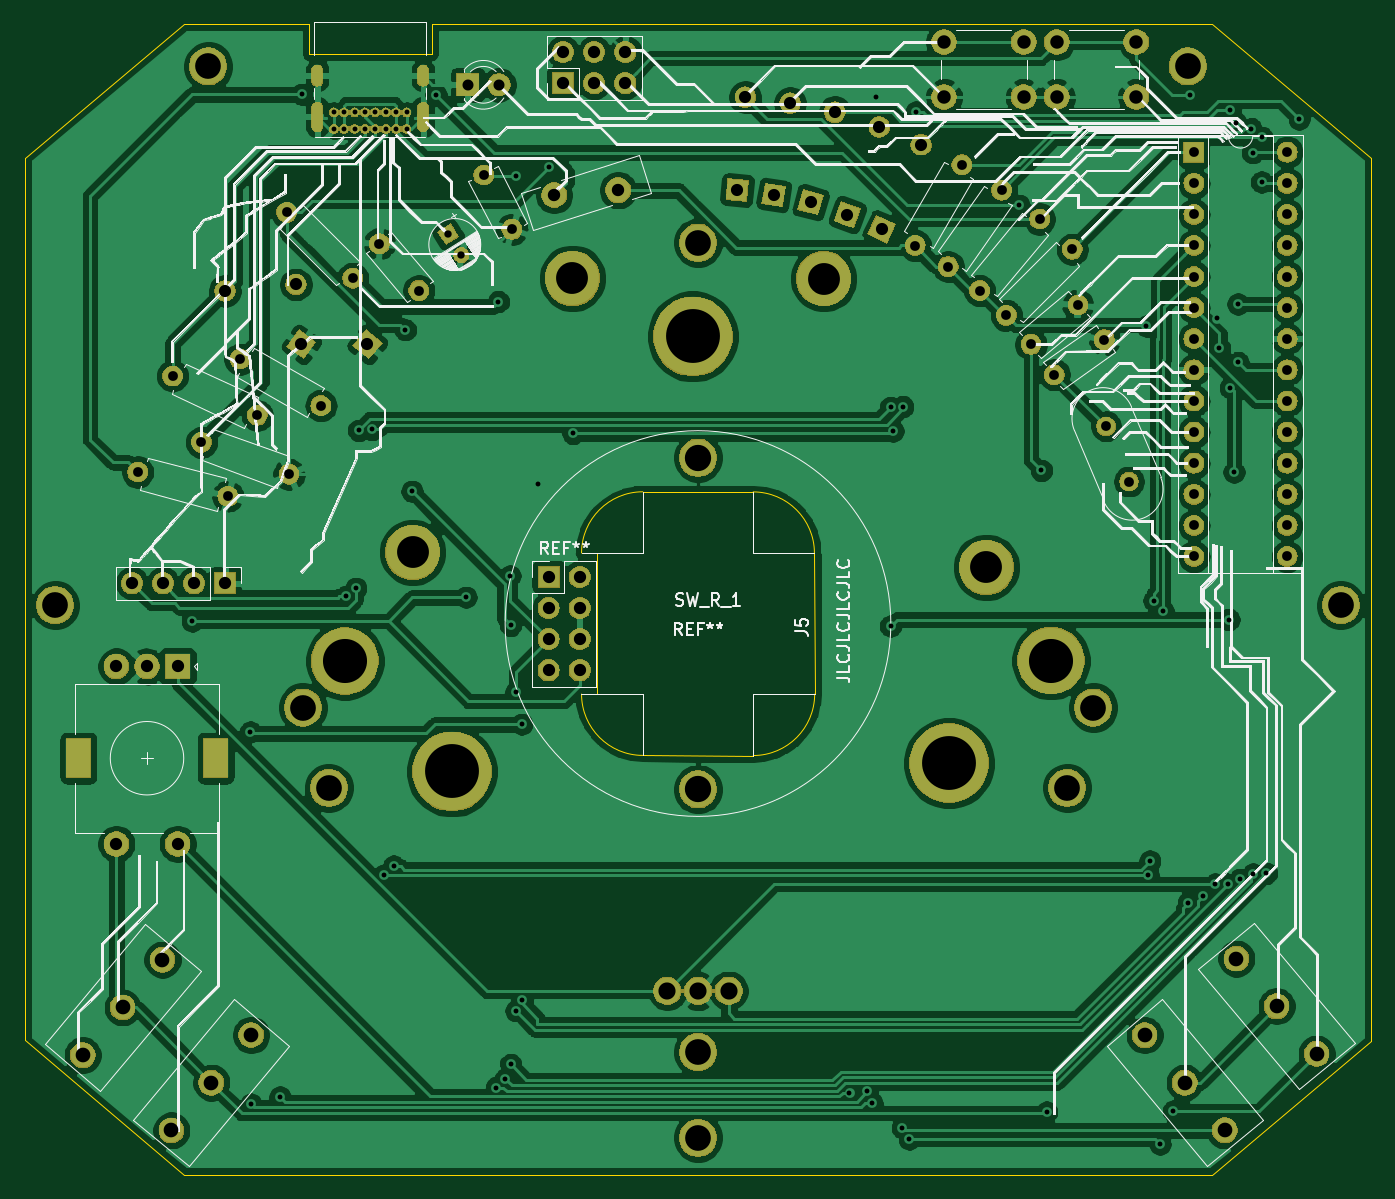
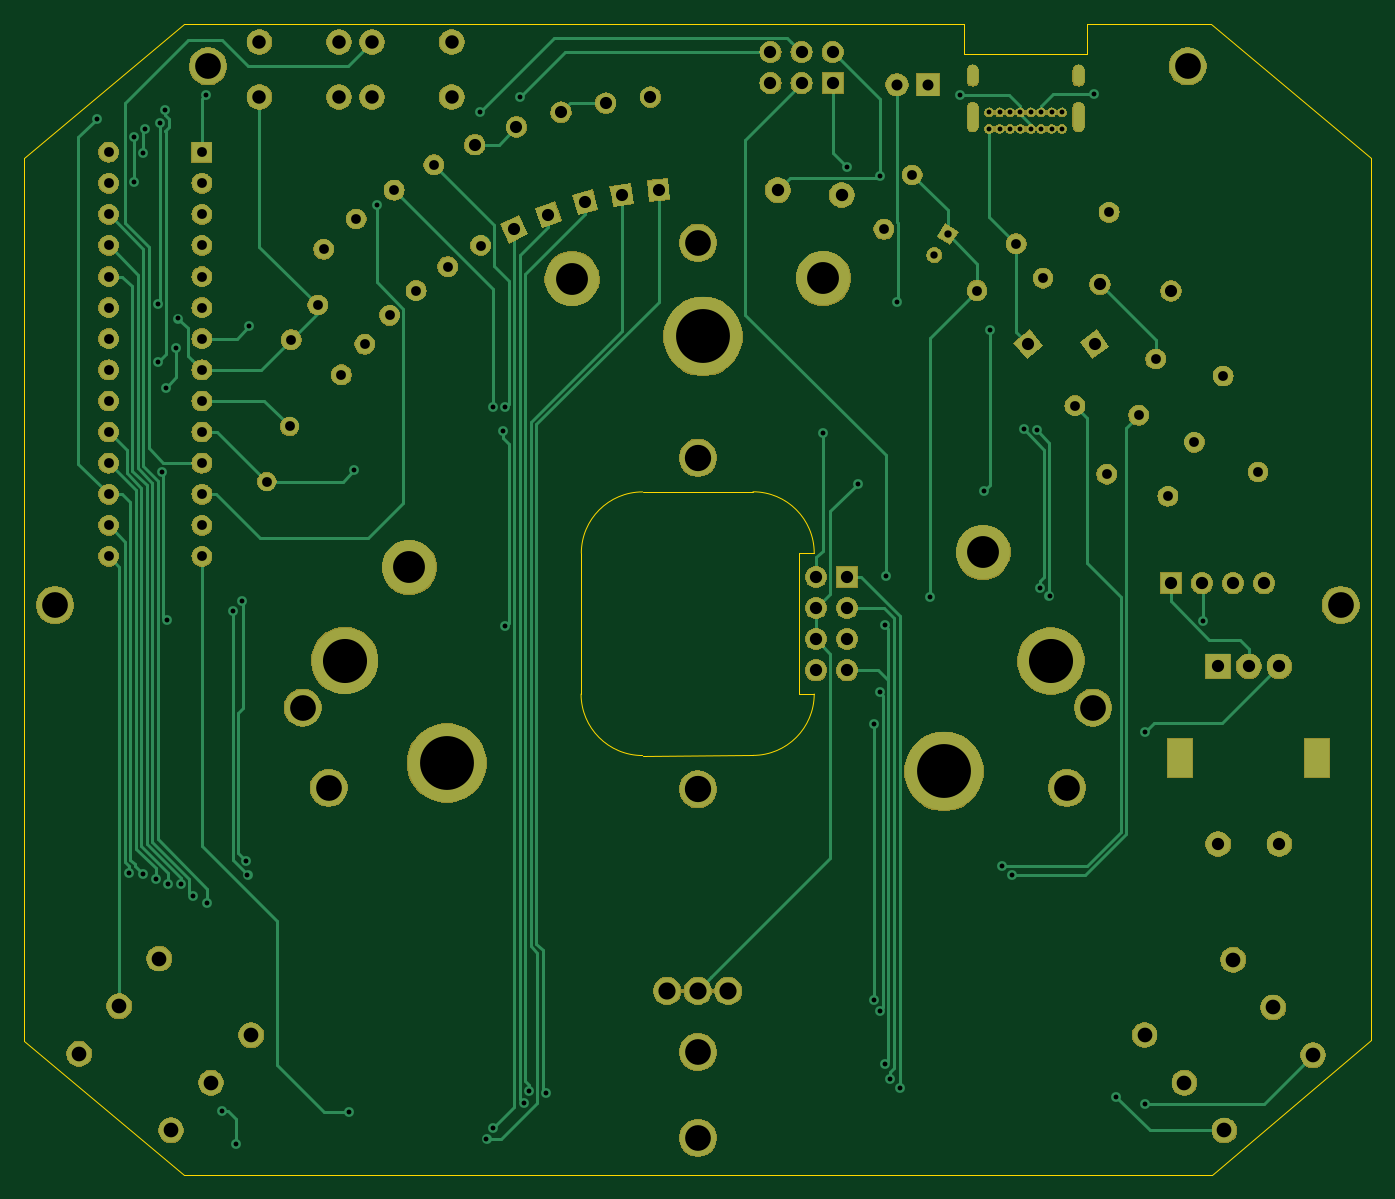
Circuit board: 8 layer files. Board 110.0 x 94.0 mm.
- bottom_copper: Akira_board-B_Cu.gbr (22916 bytes)
- bottom_mask: Akira_board-B_Mask.gbr (170530 bytes)
- bottom_silk: Akira_board-B_SilkS.gbr (494 bytes)
- outline: Akira_board-Edge_Cuts.gbr (1786 bytes)
- top_copper: Akira_board-F_Cu.gbr (298585 bytes)
- top_mask: Akira_board-F_Mask.gbr (170530 bytes)
- top_silk: Akira_board-F_SilkS.gbr (143204 bytes)
- drill: Akira_board.drl (4395 bytes)

=== bottom_copper: Akira_board-B_Cu.gbr (22916 bytes, source omitted) ===
=== bottom_mask: Akira_board-B_Mask.gbr (170530 bytes, source omitted) ===
=== bottom_silk: Akira_board-B_SilkS.gbr ===
G04 #@! TF.GenerationSoftware,KiCad,Pcbnew,(5.1.4)-1*
G04 #@! TF.CreationDate,2023-03-05T21:22:36+09:00*
G04 #@! TF.ProjectId,Akira_board,416b6972-615f-4626-9f61-72642e6b6963,rev?*
G04 #@! TF.SameCoordinates,Original*
G04 #@! TF.FileFunction,Legend,Bot*
G04 #@! TF.FilePolarity,Positive*
%FSLAX46Y46*%
G04 Gerber Fmt 4.6, Leading zero omitted, Abs format (unit mm)*
G04 Created by KiCad (PCBNEW (5.1.4)-1) date 2023-03-05 21:22:36*
%MOMM*%
%LPD*%
G04 APERTURE LIST*
G04 APERTURE END LIST*
M02*

=== outline: Akira_board-Edge_Cuts.gbr ===
G04 #@! TF.GenerationSoftware,KiCad,Pcbnew,(5.1.4)-1*
G04 #@! TF.CreationDate,2023-04-06T01:09:12+09:00*
G04 #@! TF.ProjectId,Akira_board,416b6972-615f-4626-9f61-72642e6b6963,rev?*
G04 #@! TF.SameCoordinates,Original*
G04 #@! TF.FileFunction,Profile,NP*
%FSLAX46Y46*%
G04 Gerber Fmt 4.6, Leading zero omitted, Abs format (unit mm)*
G04 Created by KiCad (PCBNEW (5.1.4)-1) date 2023-04-06 01:09:12*
%MOMM*%
%LPD*%
G04 APERTURE LIST*
%ADD10C,0.050000*%
G04 APERTURE END LIST*
D10*
X138850000Y-99950000D02*
X137590000Y-99960000D01*
X138850000Y-88450000D02*
X138850000Y-99950000D01*
X137589991Y-88440000D02*
X138850000Y-88450000D01*
X125350000Y-45200000D02*
X189100000Y-45200000D01*
X125350000Y-47700000D02*
X125350000Y-45200000D01*
X124850000Y-47700000D02*
X125350000Y-47700000D01*
X115350000Y-45200000D02*
X105150000Y-45200000D01*
X115350000Y-47700000D02*
X115350000Y-45200000D01*
X115850000Y-47700000D02*
X115350000Y-47700000D01*
X124850000Y-47700000D02*
X115850000Y-47700000D01*
X156630000Y-99960000D02*
X156610009Y-88450000D01*
X142600000Y-104970000D02*
X151610000Y-104980000D01*
X151610000Y-83449991D02*
X142590000Y-83439991D01*
X151610000Y-83449991D02*
G75*
G02X156610009Y-88450000I0J-5000009D01*
G01*
X137589991Y-88440000D02*
G75*
G02X142590000Y-83439991I5000009J0D01*
G01*
X142600000Y-104970000D02*
G75*
G02X137590000Y-99960000I0J5010000D01*
G01*
X156630000Y-99960000D02*
G75*
G02X151610000Y-104980000I-5020000J0D01*
G01*
X105100000Y-139200000D02*
X189100000Y-139200000D01*
X92100000Y-128250000D02*
X105100000Y-139200000D01*
X92100000Y-56150000D02*
X92100000Y-128250000D01*
X105150000Y-45200000D02*
X92100000Y-56150000D01*
X202100000Y-56150000D02*
X189100000Y-45200000D01*
X202100000Y-128300000D02*
X202100000Y-56150000D01*
X189100000Y-139200000D02*
X202100000Y-128300000D01*
M02*

=== top_copper: Akira_board-F_Cu.gbr (298585 bytes, source omitted) ===
=== top_mask: Akira_board-F_Mask.gbr (170530 bytes, source omitted) ===
=== top_silk: Akira_board-F_SilkS.gbr (143204 bytes, source omitted) ===
=== drill: Akira_board.drl ===
M48
; DRILL file {KiCad (5.1.4)-1} date 03/05/23 21:22:39
; FORMAT={-:-/ absolute / inch / decimal}
; #@! TF.CreationDate,2023-03-05T21:22:39+09:00
; #@! TF.GenerationSoftware,Kicad,Pcbnew,(5.1.4)-1
FMAT,2
INCH
T1C0.0157
T2C0.0236
T3C0.0315
T4C0.0354
T5C0.0390
T6C0.0394
T7C0.0398
T8C0.0433
T9C0.0472
T10C0.0551
T11C0.0827
T12C0.0846
T13C0.1024
T14C0.1417
T15C0.1732
T16C0.0591
%
G90
G05
T1
X4.1654Y-3.7008
X4.3524Y-4.0571
X4.3533Y-5.2539
X4.4469Y-5.2303
X4.5167Y-2.0069
X4.6604Y-3.6201
X4.6909Y-3.5951
X4.6998Y-3.0876
X4.7432Y-3.0846
X4.781Y-4.5182
X4.813Y-4.4887
X4.8504Y-2.7638
X4.872Y-3.2835
X4.9488Y-2.0079
X5.0453Y-3.624
X5.1427Y-5.2008
X5.1496Y-2.6732
X5.172Y-5.1731
X5.187Y-3.5551
X5.189Y-3.7146
X5.189Y-5.1264
X5.2057Y-2.2697
X5.2067Y-3.9291
X5.2067Y-4.9537
X5.2244Y-4.0325
X5.226Y-4.9194
X5.2776Y-3.2598
X5.311Y-2.2411
X5.3898Y-3.0974
X6.2785Y-5.2185
X6.3356Y-5.2132
X6.3514Y-5.251
X6.3622Y-2.0157
X6.4104Y-3.0138
X6.4104Y-3.7165
X6.4183Y-3.0896
X6.4488Y-5.3307
X6.4497Y-3.0111
X6.4707Y-5.3665
X6.4921Y-2.064
X6.8243Y-2.3637
X6.8957Y-3.2165
X6.9124Y-5.2795
X7.2333Y-2.752
X7.2392Y-4.5173
X7.2439Y-4.4721
X7.2579Y-3.6346
X7.2766Y-5.3829
X7.2864Y-3.6673
X7.3199Y-5.2766
X7.3679Y-4.6071
X7.372Y-2.0079
X7.4137Y-4.5863
X7.4542Y-4.5458
X7.4611Y-2.7278
X7.4678Y-2.8225
X7.494Y-4.5464
X7.499Y-3.6959
X7.5027Y-2.9501
X7.503Y-2.0571
X7.5143Y-3.222
X7.5207Y-2.0994
X7.5282Y-2.6811
X7.5282Y-2.8691
X7.5344Y-4.5311
X7.5693Y-2.1171
X7.5748Y-2.1949
X7.5763Y-4.5143
X7.6033Y-2.1447
X7.6033Y-2.2894
X7.6191Y-4.5118
X7.7244Y-2.0866
X4.6201Y-2.065
X4.6201Y-2.1181
X4.6535Y-2.065
X4.6535Y-2.1181
X4.687Y-2.065
X4.687Y-2.1181
X4.7205Y-2.065
X4.7205Y-2.1181
X4.7539Y-2.065
X4.7539Y-2.1181
X4.7874Y-2.065
X4.7874Y-2.1181
X4.8209Y-2.065
X4.8209Y-2.1181
X4.8543Y-2.065
X4.8543Y-2.1181
T2
X4.9882Y-2.4567
X5.0305Y-2.5231
T3
X4.469Y-2.3863
X4.6811Y-2.5984
X4.1021Y-2.9126
X4.374Y-3.0394
X6.7825Y-2.7175
X6.9946Y-2.5054
X6.6969Y-2.6378
X6.8897Y-2.408
X7.1036Y-3.0745
X7.1772Y-3.252
X6.5956Y-2.5607
X6.7677Y-2.315
X5.102Y-2.2663
X5.1929Y-2.4409
X3.9897Y-3.2216
X4.2795Y-3.2992
X7.3858Y-2.1929
X7.3858Y-2.2929
X7.3858Y-2.3929
X7.3858Y-2.4929
X7.3858Y-2.5929
X7.3858Y-2.6929
X7.3858Y-2.7929
X7.3858Y-2.8929
X7.3858Y-2.9929
X7.3858Y-3.0929
X7.3858Y-3.1929
X7.3858Y-3.2929
X7.3858Y-3.3929
X7.3858Y-3.4929
X7.6858Y-2.1929
X7.6858Y-2.2929
X7.6858Y-2.3929
X7.6858Y-2.4929
X7.6858Y-2.5929
X7.6858Y-2.6929
X7.6858Y-2.7929
X7.6858Y-2.8929
X7.6858Y-2.9929
X7.6858Y-3.0929
X7.6858Y-3.1929
X7.6858Y-3.2929
X7.6858Y-3.3929
X7.6858Y-3.4929
X6.937Y-2.9085
X7.0983Y-2.7956
X6.4898Y-2.4931
X6.6398Y-2.2333
X6.8622Y-2.811
X7.013Y-2.6845
X4.3189Y-2.8583
X4.5787Y-3.0083
X4.1945Y-3.1257
X4.4764Y-3.2283
X4.7672Y-2.487
X4.8937Y-2.6378
T4
X5.0512Y-1.9764
X5.1512Y-1.9764
T5
X6.2717Y-2.3937
X6.3743Y-2.1118
X6.0354Y-2.3307
X6.0875Y-2.0353
X4.4985Y-2.6182
X4.7283Y-2.811
X6.1535Y-2.3543
X6.2312Y-2.0646
X5.9173Y-2.315
X5.9435Y-2.0161
X4.27Y-2.639
X4.5157Y-2.811
X6.3819Y-2.4409
X6.5087Y-2.1691
T6
X3.9709Y-3.5792
X4.0709Y-3.5792
X4.1709Y-3.5792
X4.2709Y-3.5792
X5.3577Y-1.8715
X5.3577Y-1.9715
X5.4577Y-1.8715
X5.4577Y-1.9715
X5.5577Y-1.8715
X5.5577Y-1.9715
X3.9213Y-3.8465
X3.9213Y-4.4173
X4.0197Y-3.8465
X4.1181Y-3.8465
X4.1181Y-4.4173
X5.311Y-3.5591
X5.311Y-3.6591
X5.311Y-3.7591
X5.311Y-3.8591
X5.411Y-3.5591
X5.411Y-3.6591
X5.411Y-3.7591
X5.411Y-3.8591
T7
X5.3287Y-2.3307
X5.5344Y-2.3154
T8
X6.9449Y-1.8386
X6.9449Y-2.0157
X7.2008Y-1.8386
X7.2008Y-2.0157
X6.5827Y-1.8386
X6.5827Y-2.0157
X6.8386Y-1.8386
X6.8386Y-2.0157
T9
X4.0981Y-5.3385
X4.2264Y-5.185
X4.3546Y-5.0316
X7.2274Y-5.0321
X7.3563Y-5.185
X7.4852Y-5.338
X3.813Y-5.0965
X3.9412Y-4.943
X4.0695Y-4.7895
X7.5227Y-4.786
X7.6516Y-4.939
X7.7804Y-5.0919
T10
X5.6929Y-4.8898
X5.7913Y-4.8898
X5.8898Y-4.8898
T11
X4.2165Y-1.9173
X7.3661Y-1.9173
X4.5209Y-3.9787
X4.6043Y-4.237
X5.7913Y-2.4843
X5.7913Y-5.0866
X5.7913Y-5.3622
X6.9783Y-4.237
X7.0622Y-3.9787
X3.7244Y-3.6496
X7.8583Y-3.6496
T12
X5.7913Y-3.1756
X5.7913Y-4.2417
T13
X4.874Y-3.4795
X5.3878Y-2.5984
X6.1957Y-2.5996
X6.7189Y-3.528
T14
X4.6559Y-3.8287
X6.9268Y-3.8278
T15
X5.0Y-4.1841
X5.7746Y-2.7854
X6.5984Y-4.1575
T2
G00X4.5669Y-1.9622
M15
G01X4.5669Y-1.9307
M16
G05
G00X4.5669Y-2.1091
M15
G01X4.5669Y-2.05
M16
G05
G00X4.9075Y-1.9622
M15
G01X4.9075Y-1.9307
M16
G05
G00X4.9075Y-2.1091
M15
G01X4.9075Y-2.05
M16
G05
T16
G00X3.7992Y-4.1161
M15
G01X3.7992Y-4.1673
M16
G05
G00X4.2402Y-4.1161
M15
G01X4.2402Y-4.1673
M16
G05
T0
M30

